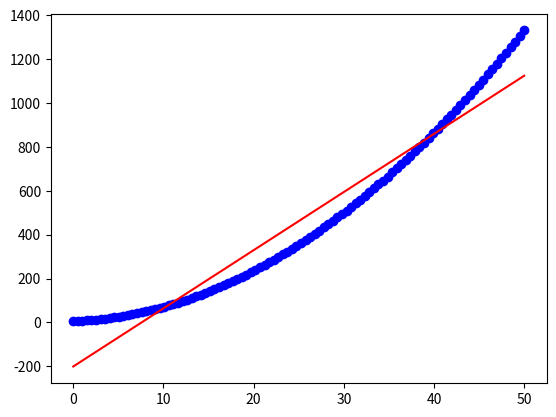

Generate this figure with matplotlib:
import numpy as np

np.array([0, 1, 2, 3])

L = range(1000)

%timeit [i**2 for i in L]

a = np.arange(1000)

%timeit a**2

# your tutorial code comes here...

import scipy.sparse as sp

sp.eye((10))

sp.eye((10)).todense()

# your tutorial code comes here...

from scipy.optimize import curve_fit

def f(x, a, b, c):
    return a*x**2 + b*x + c

def df(x, a, b, c):
    return a*x + b + c

x = np.linspace(0, 50, 100)
y = f(x, 0.5, 1.5, 5.5)
y_noisy = y + 0.2 * np.random.normal(size=len(x))

params, cov = curve_fit(df, x, y_noisy)
params, cov

y_hat = df(x, *params)

%matplotlib inline
import matplotlib.pyplot as plt
import seaborn as sns

plt.plot(x, y, 'bo', x, y_hat, 'r-')

error = np.sum(np.abs(y-y_hat))
error

# your tutorial code comes here...

# your tutorial code comes here...